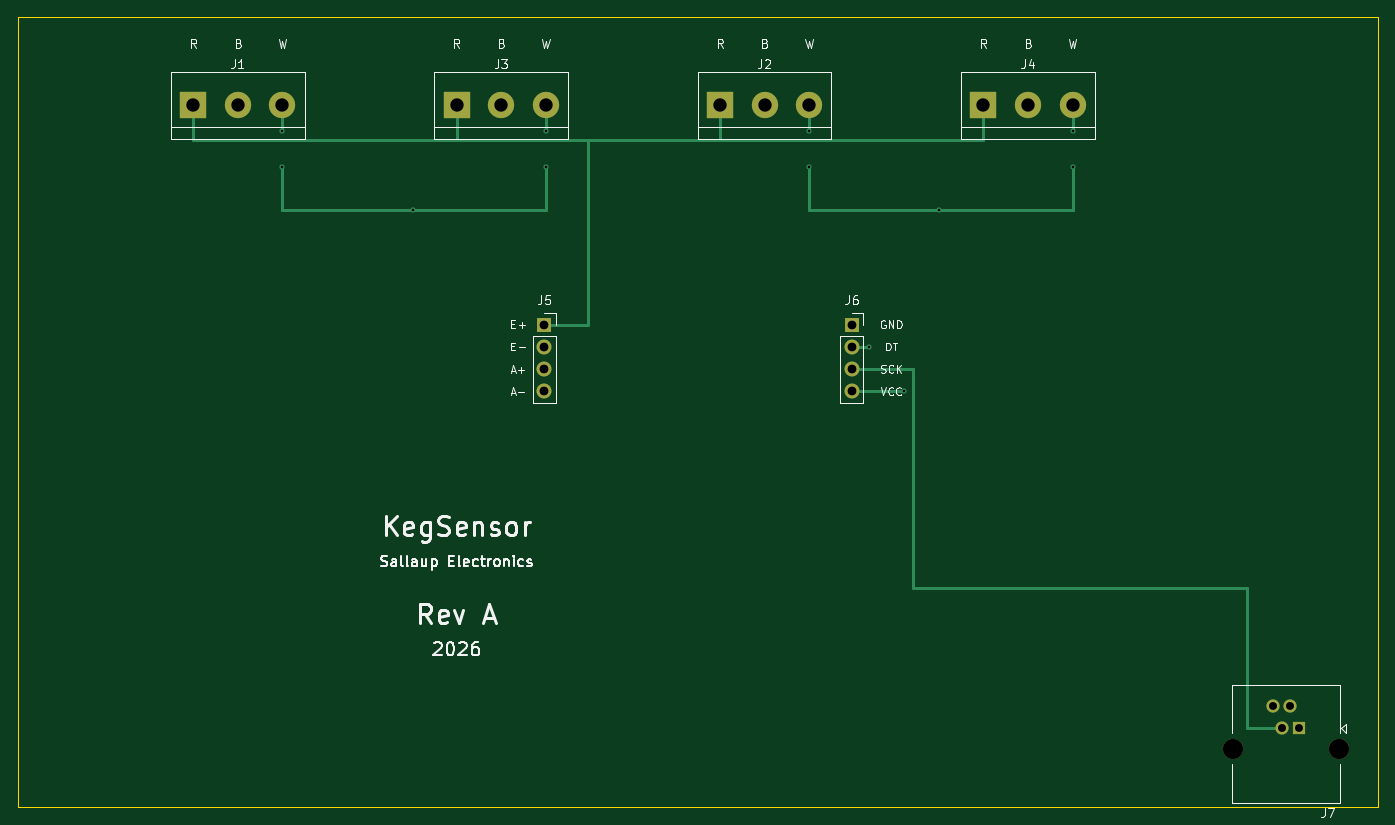
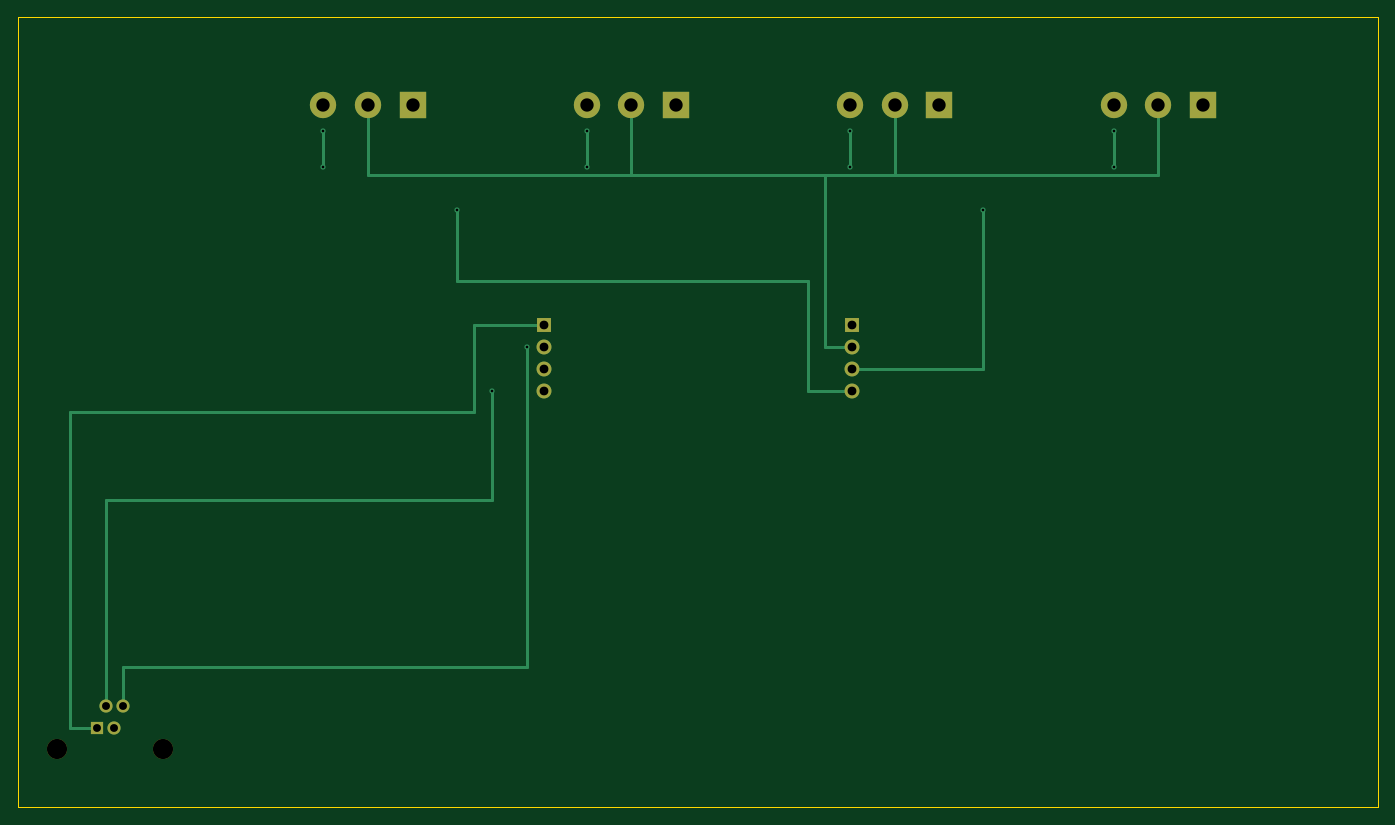
Circuit board: 11 layer files. Board 155.0 x 90.0 mm.
- bottom_copper: keg_sensor_module-B_Cu.gbl (4197 bytes)
- bottom_mask: keg_sensor_module-B_Mask.gbs (1452 bytes)
- paste: keg_sensor_module-B_Paste.gbp (460 bytes)
- bottom_silk: keg_sensor_module-B_Silkscreen.gbo (461 bytes)
- outline: keg_sensor_module-Edge_Cuts.gm1 (567 bytes)
- top_copper: keg_sensor_module-F_Cu.gtl (3997 bytes)
- top_mask: keg_sensor_module-F_Mask.gts (1452 bytes)
- paste: keg_sensor_module-F_Paste.gtp (460 bytes)
- top_silk: keg_sensor_module-F_Silkscreen.gto (37605 bytes)
- drill: keg_sensor_module-NPTH.drl (361 bytes)
- drill: keg_sensor_module-PTH.drl (971 bytes)

=== bottom_copper: keg_sensor_module-B_Cu.gbl ===
%TF.GenerationSoftware,KiCad,Pcbnew,9.0.1*%
%TF.CreationDate,2026-08-10T22:33:21+02:00*%
%TF.ProjectId,keg_sensor_module,6b65675f-7365-46e7-936f-725f6d6f6475,rev?*%
%TF.SameCoordinates,Original*%
%TF.FileFunction,Copper,L2,Bot*%
%TF.FilePolarity,Positive*%
%FSLAX46Y46*%
G04 Gerber Fmt 4.6, Leading zero omitted, Abs format (unit mm)*
G04 Created by KiCad (PCBNEW 9.0.1) date 2026-08-10 22:33:21*
%MOMM*%
%LPD*%
G01*
G04 APERTURE LIST*
%TA.AperFunction,ComponentPad*%
%ADD10R,3.000000X3.000000*%
%TD*%
%TA.AperFunction,ComponentPad*%
%ADD11C,3.000000*%
%TD*%
%TA.AperFunction,ComponentPad*%
%ADD12R,1.700000X1.700000*%
%TD*%
%TA.AperFunction,ComponentPad*%
%ADD13C,1.700000*%
%TD*%
%TA.AperFunction,ComponentPad*%
%ADD14R,1.500000X1.500000*%
%TD*%
%TA.AperFunction,ComponentPad*%
%ADD15C,1.500000*%
%TD*%
%TA.AperFunction,ViaPad*%
%ADD16C,0.600000*%
%TD*%
%TA.AperFunction,Conductor*%
%ADD17C,0.300000*%
%TD*%
G04 APERTURE END LIST*
D10*
%TO.P,J1,1*%
%TO.N,EXC_POS*%
X20000000Y-10000000D03*
D11*
%TO.P,J1,2*%
%TO.N,EXC_NEG*%
X25080000Y-10000000D03*
%TO.P,J1,3*%
%TO.N,SIG_POS*%
X30160000Y-10000000D03*
%TD*%
D10*
%TO.P,J3,1*%
%TO.N,EXC_POS*%
X50000000Y-10000000D03*
D11*
%TO.P,J3,2*%
%TO.N,EXC_NEG*%
X55080000Y-10000000D03*
%TO.P,J3,3*%
%TO.N,SIG_POS*%
X60160000Y-10000000D03*
%TD*%
D10*
%TO.P,J2,1*%
%TO.N,EXC_POS*%
X80000000Y-10000000D03*
D11*
%TO.P,J2,2*%
%TO.N,EXC_NEG*%
X85080000Y-10000000D03*
%TO.P,J2,3*%
%TO.N,SIG_NEG*%
X90160000Y-10000000D03*
%TD*%
D10*
%TO.P,J4,1*%
%TO.N,EXC_POS*%
X110000000Y-10000000D03*
D11*
%TO.P,J4,2*%
%TO.N,EXC_NEG*%
X115080000Y-10000000D03*
%TO.P,J4,3*%
%TO.N,SIG_NEG*%
X120160000Y-10000000D03*
%TD*%
D12*
%TO.P,J5,1*%
%TO.N,EXC_POS*%
X60000000Y-35000000D03*
D13*
%TO.P,J5,2*%
%TO.N,EXC_NEG*%
X60000000Y-37540000D03*
%TO.P,J5,3*%
%TO.N,SIG_POS*%
X60000000Y-40080000D03*
%TO.P,J5,4*%
%TO.N,SIG_NEG*%
X60000000Y-42620000D03*
%TD*%
D12*
%TO.P,J6,1*%
%TO.N,GND*%
X95000000Y-35000000D03*
D13*
%TO.P,J6,2*%
%TO.N,DT*%
X95000000Y-37540000D03*
%TO.P,J6,3*%
%TO.N,SCK*%
X95000000Y-40080000D03*
%TO.P,J6,4*%
%TO.N,VCC_3V3*%
X95000000Y-42620000D03*
%TD*%
D14*
%TO.P,J7,1*%
%TO.N,GND*%
X146000000Y-81000000D03*
D15*
%TO.P,J7,2*%
%TO.N,VCC_3V3*%
X144980000Y-78460000D03*
%TO.P,J7,3*%
%TO.N,SCK*%
X143960000Y-81000000D03*
%TO.P,J7,4*%
%TO.N,DT*%
X142940000Y-78460000D03*
%TD*%
D16*
%TO.N,SIG_POS*%
X30160000Y-13000000D03*
X30160000Y-17000000D03*
X60160000Y-13000000D03*
X60160000Y-17000000D03*
%TO.N,SIG_NEG*%
X90160000Y-13000000D03*
X90160000Y-17000000D03*
X120160000Y-13000000D03*
X120160000Y-17000000D03*
%TO.N,SIG_POS*%
X45000000Y-22000000D03*
%TO.N,SIG_NEG*%
X105000000Y-22000000D03*
%TO.N,VCC_3V3*%
X101000000Y-42620000D03*
%TO.N,DT*%
X97000000Y-37540000D03*
%TD*%
D17*
%TO.N,EXC_NEG*%
X25080000Y-10000000D02*
X25080000Y-18000000D01*
X55080000Y-10000000D02*
X55080000Y-18000000D01*
X85080000Y-10000000D02*
X85080000Y-18000000D01*
X115080000Y-10000000D02*
X115080000Y-18000000D01*
X25080000Y-18000000D02*
X115080000Y-18000000D01*
X63000000Y-18000000D02*
X63000000Y-37540000D01*
X63000000Y-37540000D02*
X60000000Y-37540000D01*
%TO.N,SIG_POS*%
X30160000Y-13000000D02*
X30160000Y-17000000D01*
X60160000Y-13000000D02*
X60160000Y-17000000D01*
%TO.N,SIG_NEG*%
X90160000Y-13000000D02*
X90160000Y-17000000D01*
X120160000Y-13000000D02*
X120160000Y-17000000D01*
%TO.N,SIG_POS*%
X45000000Y-22000000D02*
X45000000Y-40080000D01*
X45000000Y-40080000D02*
X60000000Y-40080000D01*
%TO.N,SIG_NEG*%
X105000000Y-22000000D02*
X105000000Y-30000000D01*
X105000000Y-30000000D02*
X65000000Y-30000000D01*
X65000000Y-30000000D02*
X65000000Y-42620000D01*
X65000000Y-42620000D02*
X60000000Y-42620000D01*
%TO.N,GND*%
X95000000Y-35000000D02*
X103000000Y-35000000D01*
X103000000Y-35000000D02*
X103000000Y-45000000D01*
X103000000Y-45000000D02*
X149000000Y-45000000D01*
X149000000Y-45000000D02*
X149000000Y-81000000D01*
X149000000Y-81000000D02*
X146000000Y-81000000D01*
%TO.N,VCC_3V3*%
X101000000Y-42620000D02*
X101000000Y-55000000D01*
X101000000Y-55000000D02*
X144980000Y-55000000D01*
X144980000Y-55000000D02*
X144980000Y-78460000D01*
%TO.N,DT*%
X97000000Y-37540000D02*
X97000000Y-74000000D01*
X97000000Y-74000000D02*
X142940000Y-74000000D01*
X142940000Y-74000000D02*
X142940000Y-78460000D01*
%TD*%
M02*

=== bottom_mask: keg_sensor_module-B_Mask.gbs ===
%TF.GenerationSoftware,KiCad,Pcbnew,9.0.1*%
%TF.CreationDate,2026-08-10T22:33:21+02:00*%
%TF.ProjectId,keg_sensor_module,6b65675f-7365-46e7-936f-725f6d6f6475,rev?*%
%TF.SameCoordinates,Original*%
%TF.FileFunction,Soldermask,Bot*%
%TF.FilePolarity,Negative*%
%FSLAX46Y46*%
G04 Gerber Fmt 4.6, Leading zero omitted, Abs format (unit mm)*
G04 Created by KiCad (PCBNEW 9.0.1) date 2026-08-10 22:33:21*
%MOMM*%
%LPD*%
G01*
G04 APERTURE LIST*
%ADD10R,3.000000X3.000000*%
%ADD11C,3.000000*%
%ADD12R,1.700000X1.700000*%
%ADD13C,1.700000*%
%ADD14C,2.300000*%
%ADD15R,1.500000X1.500000*%
%ADD16C,1.500000*%
G04 APERTURE END LIST*
D10*
%TO.C,J1*%
X20000000Y-10000000D03*
D11*
X25080000Y-10000000D03*
X30160000Y-10000000D03*
%TD*%
D10*
%TO.C,J3*%
X50000000Y-10000000D03*
D11*
X55080000Y-10000000D03*
X60160000Y-10000000D03*
%TD*%
D10*
%TO.C,J2*%
X80000000Y-10000000D03*
D11*
X85080000Y-10000000D03*
X90160000Y-10000000D03*
%TD*%
D10*
%TO.C,J4*%
X110000000Y-10000000D03*
D11*
X115080000Y-10000000D03*
X120160000Y-10000000D03*
%TD*%
D12*
%TO.C,J5*%
X60000000Y-35000000D03*
D13*
X60000000Y-37540000D03*
X60000000Y-40080000D03*
X60000000Y-42620000D03*
%TD*%
D12*
%TO.C,J6*%
X95000000Y-35000000D03*
D13*
X95000000Y-37540000D03*
X95000000Y-40080000D03*
X95000000Y-42620000D03*
%TD*%
D14*
%TO.C,J7*%
X150470000Y-83300000D03*
X138470000Y-83300000D03*
D15*
X146000000Y-81000000D03*
D16*
X144980000Y-78460000D03*
X143960000Y-81000000D03*
X142940000Y-78460000D03*
%TD*%
M02*

=== paste: keg_sensor_module-B_Paste.gbp ===
%TF.GenerationSoftware,KiCad,Pcbnew,9.0.1*%
%TF.CreationDate,2026-08-10T22:33:21+02:00*%
%TF.ProjectId,keg_sensor_module,6b65675f-7365-46e7-936f-725f6d6f6475,rev?*%
%TF.SameCoordinates,Original*%
%TF.FileFunction,Paste,Bot*%
%TF.FilePolarity,Positive*%
%FSLAX46Y46*%
G04 Gerber Fmt 4.6, Leading zero omitted, Abs format (unit mm)*
G04 Created by KiCad (PCBNEW 9.0.1) date 2026-08-10 22:33:21*
%MOMM*%
%LPD*%
G01*
G04 APERTURE LIST*
G04 APERTURE END LIST*
M02*

=== bottom_silk: keg_sensor_module-B_Silkscreen.gbo ===
%TF.GenerationSoftware,KiCad,Pcbnew,9.0.1*%
%TF.CreationDate,2026-08-10T22:33:21+02:00*%
%TF.ProjectId,keg_sensor_module,6b65675f-7365-46e7-936f-725f6d6f6475,rev?*%
%TF.SameCoordinates,Original*%
%TF.FileFunction,Legend,Bot*%
%TF.FilePolarity,Positive*%
%FSLAX46Y46*%
G04 Gerber Fmt 4.6, Leading zero omitted, Abs format (unit mm)*
G04 Created by KiCad (PCBNEW 9.0.1) date 2026-08-10 22:33:21*
%MOMM*%
%LPD*%
G01*
G04 APERTURE LIST*
G04 APERTURE END LIST*
M02*

=== outline: keg_sensor_module-Edge_Cuts.gm1 ===
%TF.GenerationSoftware,KiCad,Pcbnew,9.0.1*%
%TF.CreationDate,2026-08-10T22:33:21+02:00*%
%TF.ProjectId,keg_sensor_module,6b65675f-7365-46e7-936f-725f6d6f6475,rev?*%
%TF.SameCoordinates,Original*%
%TF.FileFunction,Profile,NP*%
%FSLAX46Y46*%
G04 Gerber Fmt 4.6, Leading zero omitted, Abs format (unit mm)*
G04 Created by KiCad (PCBNEW 9.0.1) date 2026-08-10 22:33:21*
%MOMM*%
%LPD*%
G01*
G04 APERTURE LIST*
%TA.AperFunction,Profile*%
%ADD10C,0.150000*%
%TD*%
G04 APERTURE END LIST*
D10*
X0Y0D02*
X155000000Y0D01*
X155000000Y-90000000D01*
X0Y-90000000D01*
X0Y0D01*
M02*

=== top_copper: keg_sensor_module-F_Cu.gtl ===
%TF.GenerationSoftware,KiCad,Pcbnew,9.0.1*%
%TF.CreationDate,2026-08-10T22:33:21+02:00*%
%TF.ProjectId,keg_sensor_module,6b65675f-7365-46e7-936f-725f6d6f6475,rev?*%
%TF.SameCoordinates,Original*%
%TF.FileFunction,Copper,L1,Top*%
%TF.FilePolarity,Positive*%
%FSLAX46Y46*%
G04 Gerber Fmt 4.6, Leading zero omitted, Abs format (unit mm)*
G04 Created by KiCad (PCBNEW 9.0.1) date 2026-08-10 22:33:21*
%MOMM*%
%LPD*%
G01*
G04 APERTURE LIST*
%TA.AperFunction,ComponentPad*%
%ADD10R,3.000000X3.000000*%
%TD*%
%TA.AperFunction,ComponentPad*%
%ADD11C,3.000000*%
%TD*%
%TA.AperFunction,ComponentPad*%
%ADD12R,1.700000X1.700000*%
%TD*%
%TA.AperFunction,ComponentPad*%
%ADD13C,1.700000*%
%TD*%
%TA.AperFunction,ComponentPad*%
%ADD14R,1.500000X1.500000*%
%TD*%
%TA.AperFunction,ComponentPad*%
%ADD15C,1.500000*%
%TD*%
%TA.AperFunction,ViaPad*%
%ADD16C,0.600000*%
%TD*%
%TA.AperFunction,Conductor*%
%ADD17C,0.300000*%
%TD*%
G04 APERTURE END LIST*
D10*
%TO.P,J1,1*%
%TO.N,EXC_POS*%
X20000000Y-10000000D03*
D11*
%TO.P,J1,2*%
%TO.N,EXC_NEG*%
X25080000Y-10000000D03*
%TO.P,J1,3*%
%TO.N,SIG_POS*%
X30160000Y-10000000D03*
%TD*%
D10*
%TO.P,J3,1*%
%TO.N,EXC_POS*%
X50000000Y-10000000D03*
D11*
%TO.P,J3,2*%
%TO.N,EXC_NEG*%
X55080000Y-10000000D03*
%TO.P,J3,3*%
%TO.N,SIG_POS*%
X60160000Y-10000000D03*
%TD*%
D10*
%TO.P,J2,1*%
%TO.N,EXC_POS*%
X80000000Y-10000000D03*
D11*
%TO.P,J2,2*%
%TO.N,EXC_NEG*%
X85080000Y-10000000D03*
%TO.P,J2,3*%
%TO.N,SIG_NEG*%
X90160000Y-10000000D03*
%TD*%
D10*
%TO.P,J4,1*%
%TO.N,EXC_POS*%
X110000000Y-10000000D03*
D11*
%TO.P,J4,2*%
%TO.N,EXC_NEG*%
X115080000Y-10000000D03*
%TO.P,J4,3*%
%TO.N,SIG_NEG*%
X120160000Y-10000000D03*
%TD*%
D12*
%TO.P,J5,1*%
%TO.N,EXC_POS*%
X60000000Y-35000000D03*
D13*
%TO.P,J5,2*%
%TO.N,EXC_NEG*%
X60000000Y-37540000D03*
%TO.P,J5,3*%
%TO.N,SIG_POS*%
X60000000Y-40080000D03*
%TO.P,J5,4*%
%TO.N,SIG_NEG*%
X60000000Y-42620000D03*
%TD*%
D12*
%TO.P,J6,1*%
%TO.N,GND*%
X95000000Y-35000000D03*
D13*
%TO.P,J6,2*%
%TO.N,DT*%
X95000000Y-37540000D03*
%TO.P,J6,3*%
%TO.N,SCK*%
X95000000Y-40080000D03*
%TO.P,J6,4*%
%TO.N,VCC_3V3*%
X95000000Y-42620000D03*
%TD*%
D14*
%TO.P,J7,1*%
%TO.N,GND*%
X146000000Y-81000000D03*
D15*
%TO.P,J7,2*%
%TO.N,VCC_3V3*%
X144980000Y-78460000D03*
%TO.P,J7,3*%
%TO.N,SCK*%
X143960000Y-81000000D03*
%TO.P,J7,4*%
%TO.N,DT*%
X142940000Y-78460000D03*
%TD*%
D16*
%TO.N,SIG_POS*%
X30160000Y-13000000D03*
X30160000Y-17000000D03*
X60160000Y-13000000D03*
X60160000Y-17000000D03*
%TO.N,SIG_NEG*%
X90160000Y-13000000D03*
X90160000Y-17000000D03*
X120160000Y-13000000D03*
X120160000Y-17000000D03*
%TO.N,SIG_POS*%
X45000000Y-22000000D03*
%TO.N,SIG_NEG*%
X105000000Y-22000000D03*
%TO.N,VCC_3V3*%
X101000000Y-42620000D03*
%TO.N,DT*%
X97000000Y-37540000D03*
%TD*%
D17*
%TO.N,EXC_POS*%
X20000000Y-10000000D02*
X20000000Y-14000000D01*
X50000000Y-10000000D02*
X50000000Y-14000000D01*
X80000000Y-10000000D02*
X80000000Y-14000000D01*
X110000000Y-10000000D02*
X110000000Y-14000000D01*
X20000000Y-14000000D02*
X110000000Y-14000000D01*
X65000000Y-14000000D02*
X65000000Y-35000000D01*
X65000000Y-35000000D02*
X60000000Y-35000000D01*
%TO.N,SIG_POS*%
X30160000Y-10000000D02*
X30160000Y-13000000D01*
X30160000Y-17000000D02*
X30160000Y-22000000D01*
X60160000Y-10000000D02*
X60160000Y-13000000D01*
X60160000Y-17000000D02*
X60160000Y-22000000D01*
%TO.N,SIG_NEG*%
X90160000Y-10000000D02*
X90160000Y-13000000D01*
X90160000Y-17000000D02*
X90160000Y-22000000D01*
X120160000Y-10000000D02*
X120160000Y-13000000D01*
X120160000Y-17000000D02*
X120160000Y-22000000D01*
%TO.N,SIG_POS*%
X30160000Y-22000000D02*
X60160000Y-22000000D01*
%TO.N,SIG_NEG*%
X90160000Y-22000000D02*
X120160000Y-22000000D01*
%TO.N,SCK*%
X95000000Y-40080000D02*
X102000000Y-40080000D01*
X102000000Y-40080000D02*
X102000000Y-65000000D01*
X102000000Y-65000000D02*
X140000000Y-65000000D01*
X140000000Y-65000000D02*
X140000000Y-81000000D01*
X140000000Y-81000000D02*
X143960000Y-81000000D01*
%TO.N,VCC_3V3*%
X95000000Y-42620000D02*
X101000000Y-42620000D01*
%TO.N,DT*%
X95000000Y-37540000D02*
X97000000Y-37540000D01*
%TD*%
M02*

=== top_mask: keg_sensor_module-F_Mask.gts ===
%TF.GenerationSoftware,KiCad,Pcbnew,9.0.1*%
%TF.CreationDate,2026-08-10T22:33:21+02:00*%
%TF.ProjectId,keg_sensor_module,6b65675f-7365-46e7-936f-725f6d6f6475,rev?*%
%TF.SameCoordinates,Original*%
%TF.FileFunction,Soldermask,Top*%
%TF.FilePolarity,Negative*%
%FSLAX46Y46*%
G04 Gerber Fmt 4.6, Leading zero omitted, Abs format (unit mm)*
G04 Created by KiCad (PCBNEW 9.0.1) date 2026-08-10 22:33:21*
%MOMM*%
%LPD*%
G01*
G04 APERTURE LIST*
%ADD10R,3.000000X3.000000*%
%ADD11C,3.000000*%
%ADD12R,1.700000X1.700000*%
%ADD13C,1.700000*%
%ADD14C,2.300000*%
%ADD15R,1.500000X1.500000*%
%ADD16C,1.500000*%
G04 APERTURE END LIST*
D10*
%TO.C,J1*%
X20000000Y-10000000D03*
D11*
X25080000Y-10000000D03*
X30160000Y-10000000D03*
%TD*%
D10*
%TO.C,J3*%
X50000000Y-10000000D03*
D11*
X55080000Y-10000000D03*
X60160000Y-10000000D03*
%TD*%
D10*
%TO.C,J2*%
X80000000Y-10000000D03*
D11*
X85080000Y-10000000D03*
X90160000Y-10000000D03*
%TD*%
D10*
%TO.C,J4*%
X110000000Y-10000000D03*
D11*
X115080000Y-10000000D03*
X120160000Y-10000000D03*
%TD*%
D12*
%TO.C,J5*%
X60000000Y-35000000D03*
D13*
X60000000Y-37540000D03*
X60000000Y-40080000D03*
X60000000Y-42620000D03*
%TD*%
D12*
%TO.C,J6*%
X95000000Y-35000000D03*
D13*
X95000000Y-37540000D03*
X95000000Y-40080000D03*
X95000000Y-42620000D03*
%TD*%
D14*
%TO.C,J7*%
X150470000Y-83300000D03*
X138470000Y-83300000D03*
D15*
X146000000Y-81000000D03*
D16*
X144980000Y-78460000D03*
X143960000Y-81000000D03*
X142940000Y-78460000D03*
%TD*%
M02*

=== paste: keg_sensor_module-F_Paste.gtp ===
%TF.GenerationSoftware,KiCad,Pcbnew,9.0.1*%
%TF.CreationDate,2026-08-10T22:33:21+02:00*%
%TF.ProjectId,keg_sensor_module,6b65675f-7365-46e7-936f-725f6d6f6475,rev?*%
%TF.SameCoordinates,Original*%
%TF.FileFunction,Paste,Top*%
%TF.FilePolarity,Positive*%
%FSLAX46Y46*%
G04 Gerber Fmt 4.6, Leading zero omitted, Abs format (unit mm)*
G04 Created by KiCad (PCBNEW 9.0.1) date 2026-08-10 22:33:21*
%MOMM*%
%LPD*%
G01*
G04 APERTURE LIST*
G04 APERTURE END LIST*
M02*

=== top_silk: keg_sensor_module-F_Silkscreen.gto (37605 bytes, source omitted) ===
=== drill: keg_sensor_module-NPTH.drl ===
M48
; DRILL file {KiCad 9.0.1} date 2026-08-10T22:33:21+0200
; FORMAT={-:-/ absolute / metric / decimal}
; #@! TF.CreationDate,2026-08-10T22:33:21+02:00
; #@! TF.GenerationSoftware,Kicad,Pcbnew,9.0.1
; #@! TF.FileFunction,NonPlated,1,2,NPTH
FMAT,2
METRIC
; #@! TA.AperFunction,NonPlated,NPTH,ComponentDrill
T1C2.300
%
G90
G05
T1
X138.47Y-83.3
X150.47Y-83.3
M30

=== drill: keg_sensor_module-PTH.drl ===
M48
; DRILL file {KiCad 9.0.1} date 2026-08-10T22:33:21+0200
; FORMAT={-:-/ absolute / metric / decimal}
; #@! TF.CreationDate,2026-08-10T22:33:21+02:00
; #@! TF.GenerationSoftware,Kicad,Pcbnew,9.0.1
; #@! TF.FileFunction,Plated,1,2,PTH
FMAT,2
METRIC
; #@! TA.AperFunction,Plated,PTH,ViaDrill
T1C0.300
; #@! TA.AperFunction,Plated,PTH,ComponentDrill
T2C0.900
; #@! TA.AperFunction,Plated,PTH,ComponentDrill
T3C1.000
; #@! TA.AperFunction,Plated,PTH,ComponentDrill
T4C1.520
%
G90
G05
T1
X30.16Y-13.0
X30.16Y-17.0
X45.0Y-22.0
X60.16Y-13.0
X60.16Y-17.0
X90.16Y-13.0
X90.16Y-17.0
X97.0Y-37.54
X101.0Y-42.62
X105.0Y-22.0
X120.16Y-13.0
X120.16Y-17.0
T2
X142.94Y-78.46
X143.96Y-81.0
X144.98Y-78.46
X146.0Y-81.0
T3
X60.0Y-35.0
X60.0Y-37.54
X60.0Y-40.08
X60.0Y-42.62
X95.0Y-35.0
X95.0Y-37.54
X95.0Y-40.08
X95.0Y-42.62
T4
X20.0Y-10.0
X25.08Y-10.0
X30.16Y-10.0
X50.0Y-10.0
X55.08Y-10.0
X60.16Y-10.0
X80.0Y-10.0
X85.08Y-10.0
X90.16Y-10.0
X110.0Y-10.0
X115.08Y-10.0
X120.16Y-10.0
M30
